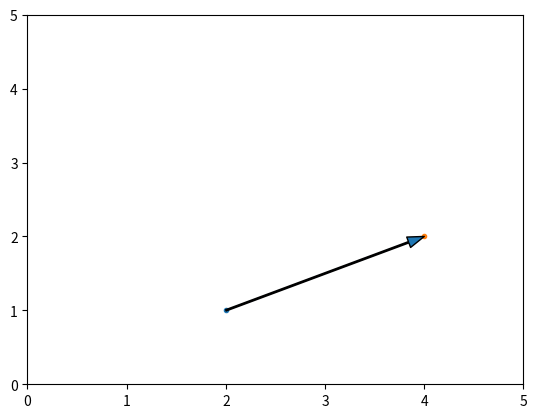

Python code for this plot:
import matplotlib.pyplot as plt
import numpy as np

p21 = np.array([2, 1])
p21to42 = np.array([[2, 0], [0, 2]]) @ p21

fig = plt.figure()
ax = fig.add_subplot(111)
ax.annotate('', xy=p21to42,
                xytext=p21,
                arrowprops=dict(shrink=0, width=1, headwidth=8))
ax.set_xlim([0, 5])
ax.set_ylim([0, 5])

plt.plot(p21[0], p21[1], marker='.')
plt.plot(p21to42[0], p21to42[1], marker='.')

plt.show()
